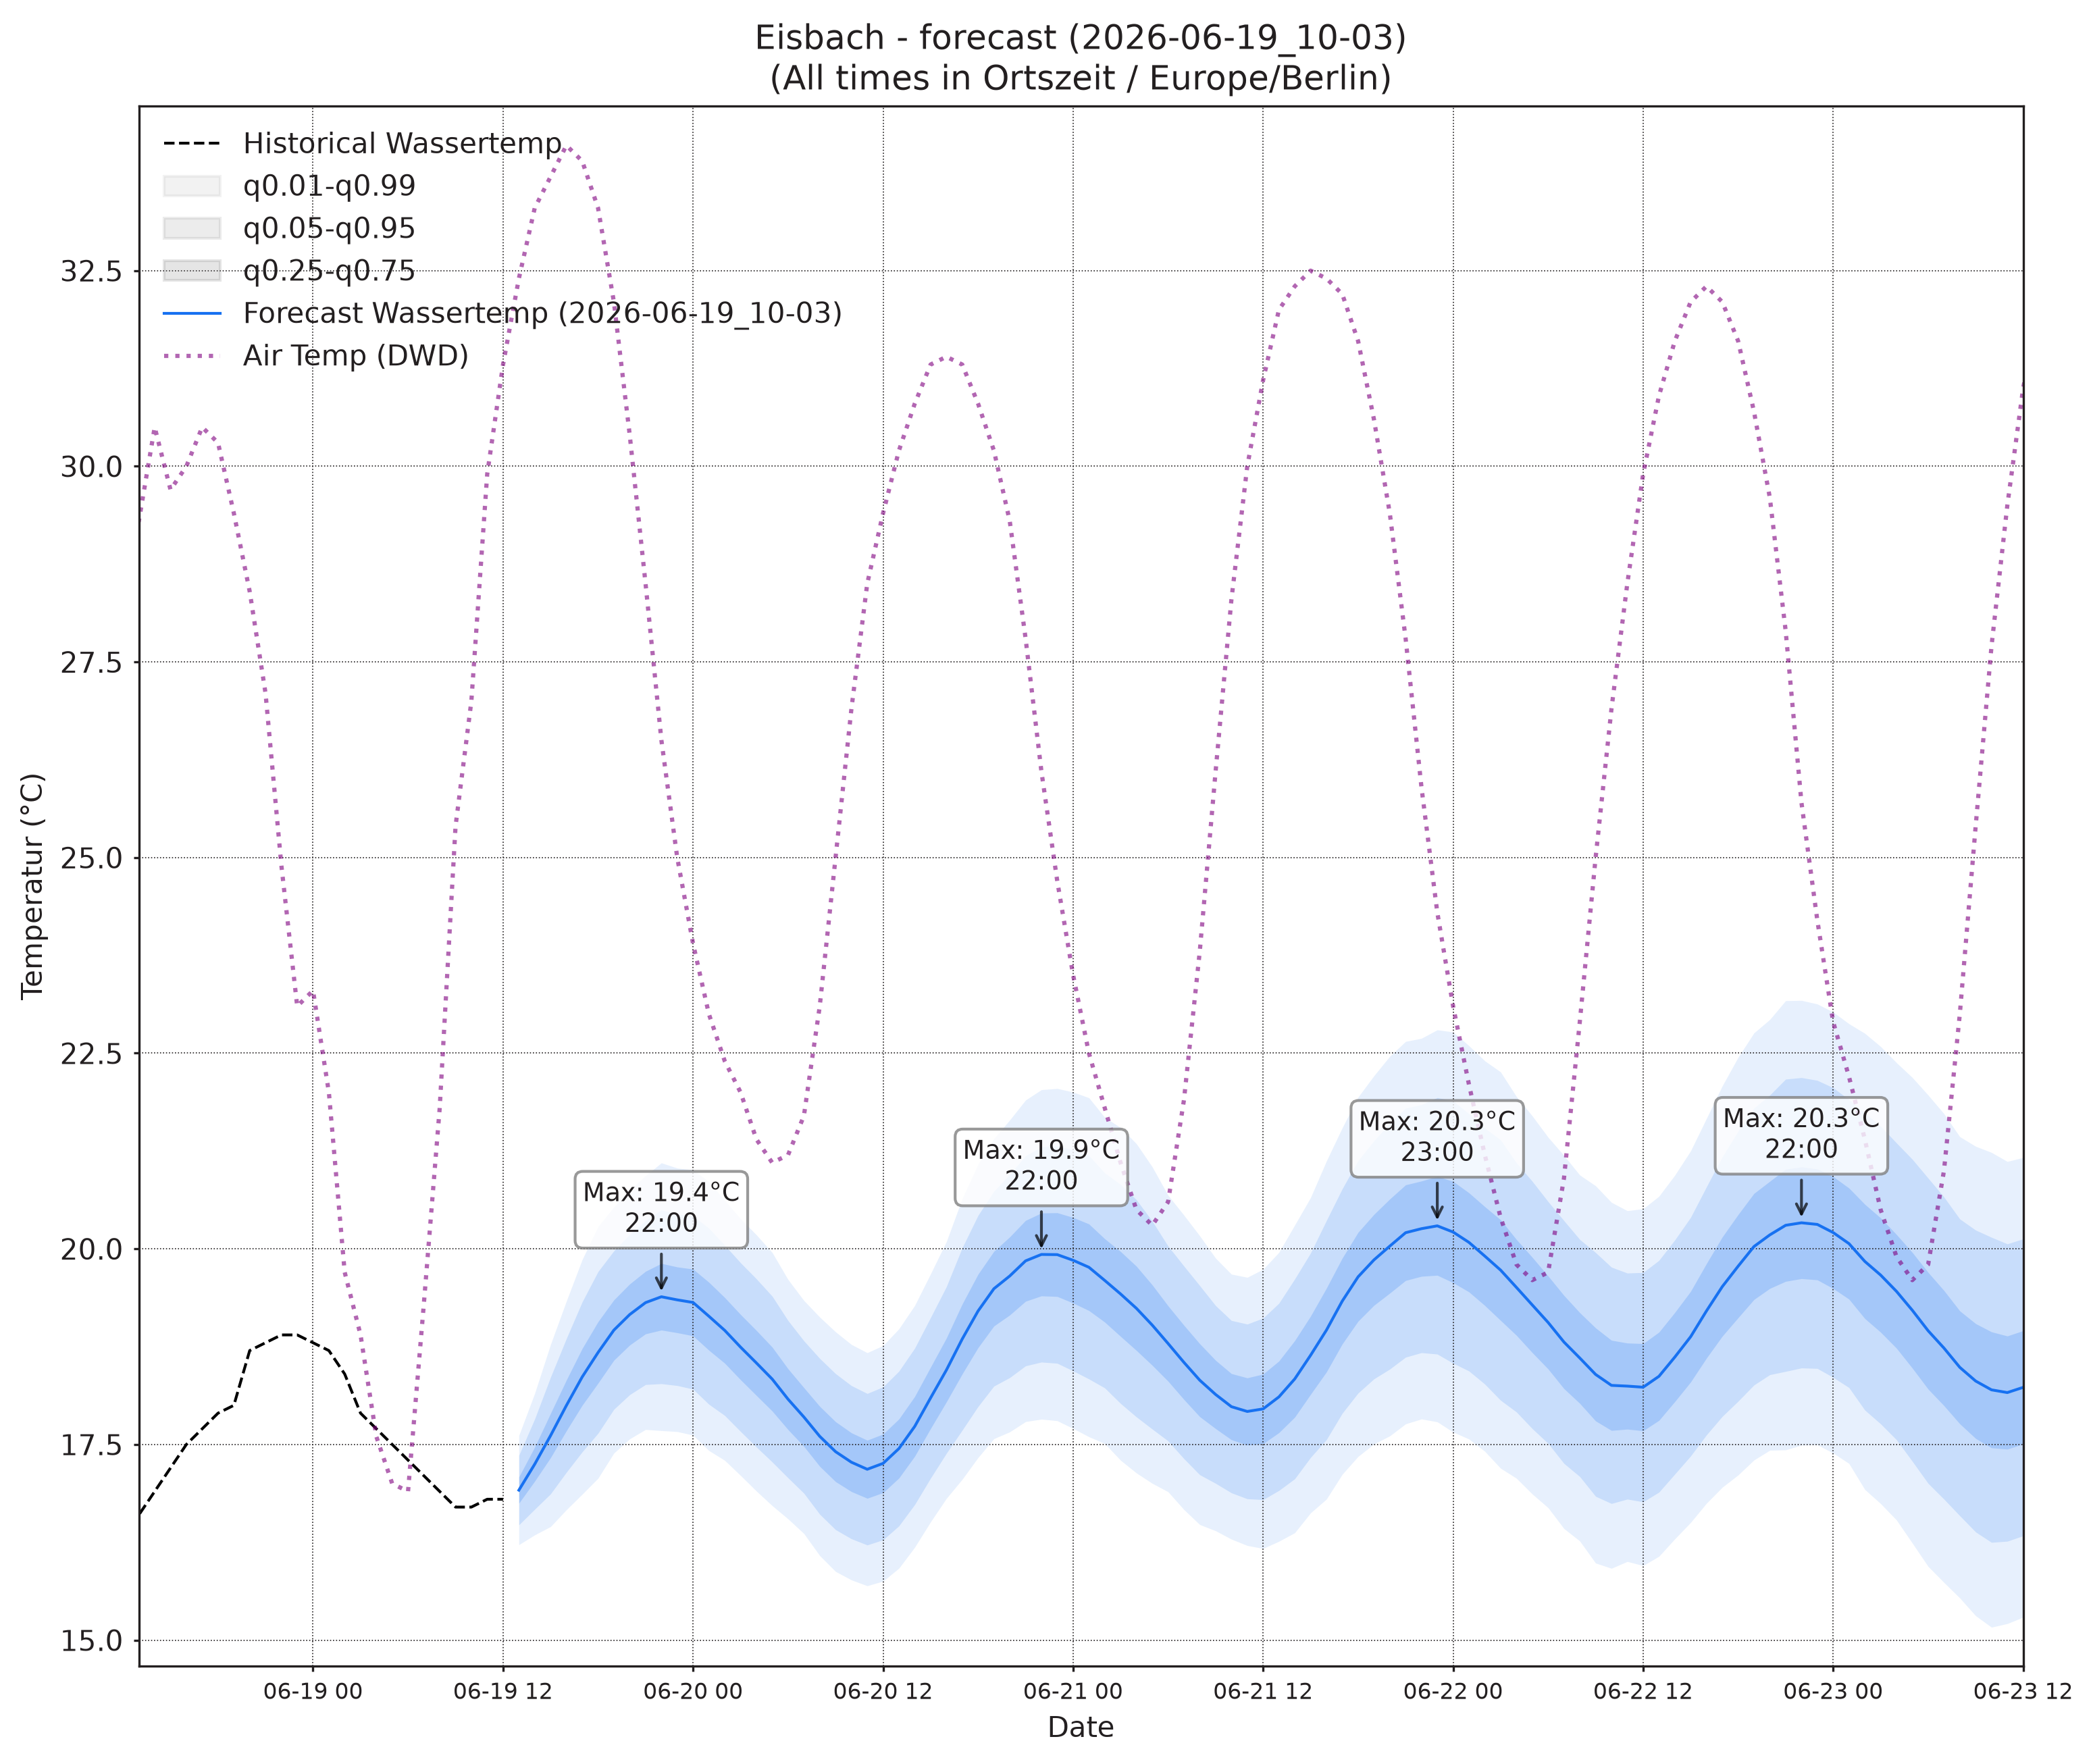

Values plotted in this chart, from the file beside it:
, wassertemp_q0.01, wassertemp_q0.05, wassertemp_q0.25, wassertemp_q0.5, wassertemp_q0.75, wassertemp_q0.95, wassertemp_q0.99, airtemp_96_q0.01, airtemp_96_q0.05, airtemp_96_q0.25, airtemp_96_q0.5, airtemp_96_q0.75, airtemp_96_q0.95, airtemp_96_q0.99, pressure_96_q0.01, pressure_96_q0.05, pressure_96_q0.25, pressure_96_q0.5, pressure_96_q0.75, pressure_96_q0.95, pressure_96_q0.99
2026-06-19 13:00, 16.22, 16.47, 16.75, 16.92, 17.08, 17.36, 17.61, 29.24, 30.68, 32.28, 33.26, 34.24, 35.84, 37.27, 1017, 1018, 1018, 1019, 1019, 1020, 1020
2026-06-19 14:00, 16.34, 16.67, 17.03, 17.25, 17.47, 17.82, 18.15, 29.09, 31.03, 33.04, 34.22, 35.4, 37.41, 39.35, 1016, 1017, 1018, 1018, 1019, 1019, 1020
2026-06-19 15:00, 16.45, 16.87, 17.33, 17.61, 17.9, 18.36, 18.78, 28.62, 30.98, 33.34, 34.71, 36.08, 38.45, 40.81, 1015, 1016, 1017, 1018, 1018, 1019, 1020
2026-06-19 16:00, 16.67, 17.14, 17.67, 18, 18.32, 18.85, 19.33, 28.11, 30.51, 33.04, 34.54, 36.05, 38.58, 40.98, 1014, 1015, 1016, 1017, 1018, 1019, 1020
2026-06-19 17:00, 16.86, 17.41, 18, 18.36, 18.73, 19.32, 19.86, 27.24, 29.67, 32.4, 34.09, 35.78, 38.52, 40.95, 1013, 1015, 1016, 1017, 1017, 1019, 1020
2026-06-19 18:00, 17.07, 17.64, 18.28, 18.68, 19.07, 19.71, 20.28, 25.98, 28.48, 31.39, 33.21, 35.03, 37.93, 40.44, 1013, 1014, 1015, 1016, 1017, 1019, 1020
2026-06-19 19:00, 17.39, 17.95, 18.58, 18.96, 19.35, 19.97, 20.53, 24.51, 27.07, 30.14, 32.09, 34.04, 37.11, 39.68, 1012, 1014, 1015, 1016, 1017, 1019, 1020
2026-06-19 20:00, 17.57, 18.14, 18.77, 19.16, 19.55, 20.18, 20.75, 23.12, 25.66, 28.77, 30.77, 32.77, 35.88, 38.42, 1012, 1014, 1015, 1016, 1017, 1019, 1021
2026-06-19 21:00, 17.69, 18.27, 18.91, 19.31, 19.71, 20.36, 20.93, 21.49, 24.05, 27.19, 29.21, 31.23, 34.37, 36.94, 1012, 1014, 1016, 1017, 1018, 1020, 1021
2026-06-19 22:00, 17.68, 18.28, 18.96, 19.39, 19.81, 20.5, 21.1, 20.04, 22.54, 25.57, 27.52, 29.46, 32.5, 35, 1012, 1014, 1016, 1017, 1018, 1020, 1022
2026-06-19 23:00, 17.66, 18.25, 18.93, 19.35, 19.77, 20.44, 21.03, 18.68, 21.09, 23.98, 25.83, 27.67, 30.56, 32.97, 1012, 1014, 1016, 1018, 1019, 1021, 1023
2026-06-20 00:00, 17.62, 18.21, 18.89, 19.31, 19.74, 20.42, 21.01, 17.27, 19.65, 22.47, 24.26, 26.05, 28.87, 31.24, 1013, 1015, 1017, 1018, 1019, 1021, 1023
2026-06-20 01:00, 17.42, 18.01, 18.7, 19.14, 19.57, 20.26, 20.85, 16.36, 18.72, 21.48, 23.22, 24.97, 27.73, 30.09, 1013, 1015, 1017, 1018, 1019, 1022, 1024
2026-06-20 02:00, 17.3, 17.87, 18.54, 18.96, 19.38, 20.05, 20.62, 15.14, 17.53, 20.29, 22.01, 23.72, 26.48, 28.87, 1013, 1015, 1017, 1018, 1020, 1022, 1024
2026-06-20 03:00, 17.1, 17.67, 18.33, 18.74, 19.16, 19.82, 20.38, 14.29, 16.72, 19.49, 21.21, 22.92, 25.69, 28.13, 1012, 1015, 1017, 1018, 1020, 1022, 1024
2026-06-20 04:00, 16.9, 17.47, 18.13, 18.54, 18.96, 19.62, 20.18, 13.44, 16.02, 18.91, 20.69, 22.47, 25.36, 27.94, 1012, 1015, 1017, 1018, 1020, 1022, 1025
2026-06-20 05:00, 16.72, 17.28, 17.93, 18.34, 18.74, 19.39, 19.95, 13.03, 15.68, 18.65, 20.46, 22.28, 25.24, 27.9, 1012, 1014, 1017, 1018, 1020, 1023, 1025
2026-06-20 06:00, 16.55, 17.07, 17.69, 18.08, 18.47, 19.08, 19.61, 13.05, 15.77, 18.83, 20.71, 22.59, 25.64, 28.36, 1011, 1014, 1017, 1018, 1020, 1023, 1025
2026-06-20 07:00, 16.36, 16.88, 17.48, 17.85, 18.23, 18.82, 19.34, 13.64, 16.42, 19.55, 21.49, 23.43, 26.57, 29.35, 1011, 1014, 1017, 1018, 1020, 1023, 1026
2026-06-20 08:00, 16.08, 16.61, 17.22, 17.6, 17.99, 18.6, 19.13, 14.45, 17.37, 20.73, 22.83, 24.94, 28.3, 31.22, 1010, 1013, 1016, 1018, 1020, 1023, 1026
2026-06-20 09:00, 15.88, 16.41, 17.03, 17.41, 17.79, 18.4, 18.94, 15.46, 18.51, 22.1, 24.36, 26.63, 30.22, 33.26, 1010, 1013, 1016, 1018, 1020, 1023, 1026
2026-06-20 10:00, 15.77, 16.29, 16.9, 17.27, 17.65, 18.25, 18.78, 16.46, 19.8, 23.83, 26.41, 28.98, 33.01, 36.35, 1009, 1012, 1016, 1018, 1020, 1023, 1026
2026-06-20 11:00, 15.69, 16.22, 16.81, 17.18, 17.55, 18.15, 18.67, 17.5, 21.08, 25.48, 28.32, 31.16, 35.56, 39.15, 1009, 1012, 1015, 1017, 1020, 1023, 1026
2026-06-20 12:00, 15.75, 16.28, 16.88, 17.26, 17.63, 18.24, 18.76, 18.26, 22.12, 26.93, 30.05, 33.18, 37.99, 41.85, 1008, 1012, 1015, 1017, 1019, 1023, 1026
2026-06-20 13:00, 15.92, 16.46, 17.07, 17.45, 17.82, 18.44, 18.98, 19.07, 23.11, 28.2, 31.51, 34.83, 39.92, 43.96, 1007, 1011, 1015, 1017, 1019, 1023, 1026
2026-06-20 14:00, 16.19, 16.73, 17.35, 17.73, 18.11, 18.73, 19.28, 18.81, 23.13, 28.61, 32.21, 35.81, 41.29, 45.61, 1007, 1011, 1014, 1017, 1019, 1023, 1026
2026-06-20 15:00, 16.51, 17.07, 17.7, 18.09, 18.49, 19.12, 19.68, 18.82, 23.21, 28.81, 32.48, 36.16, 41.76, 46.15, 1006, 1010, 1014, 1016, 1019, 1023, 1026
2026-06-20 16:00, 16.81, 17.39, 18.04, 18.45, 18.86, 19.52, 20.09, 18.55, 22.94, 28.54, 32.22, 35.9, 41.5, 45.89, 1006, 1009, 1014, 1016, 1018, 1023, 1026
2026-06-20 17:00, 17.05, 17.68, 18.4, 18.85, 19.29, 20.01, 20.64, 18.09, 22.45, 27.99, 31.62, 35.25, 40.79, 45.14, 1005, 1009, 1013, 1016, 1018, 1022, 1026
2026-06-20 18:00, 17.33, 17.98, 18.74, 19.21, 19.68, 20.43, 21.08, 17.48, 21.8, 27.33, 30.96, 34.59, 40.11, 44.44, 1005, 1009, 1013, 1016, 1018, 1022, 1026
2026-06-20 19:00, 17.57, 18.25, 19.01, 19.49, 19.97, 20.74, 21.41, 16.91, 21.15, 26.56, 30.11, 33.67, 39.07, 43.31, 1005, 1009, 1013, 1016, 1018, 1022, 1026
2026-06-20 20:00, 17.66, 18.35, 19.15, 19.65, 20.15, 20.95, 21.65, 16.05, 20.24, 25.52, 28.96, 32.4, 37.67, 41.87, 1005, 1009, 1013, 1016, 1019, 1023, 1027
2026-06-20 21:00, 17.79, 18.5, 19.33, 19.85, 20.36, 21.19, 21.9, 15.74, 19.66, 24.6, 27.83, 31.05, 35.99, 39.91, 1006, 1009, 1014, 1016, 1019, 1023, 1027
2026-06-20 22:00, 17.82, 18.55, 19.4, 19.93, 20.46, 21.3, 22.03, 14.68, 18.42, 23.12, 26.18, 29.24, 33.94, 37.68, 1006, 1010, 1014, 1017, 1020, 1024, 1028
2026-06-20 23:00, 17.8, 18.54, 19.39, 19.93, 20.46, 21.31, 22.05, 13.65, 17.26, 21.73, 24.63, 27.53, 32, 35.61, 1007, 1010, 1015, 1017, 1020, 1024, 1028
2026-06-21 00:00, 17.7, 18.44, 19.31, 19.85, 20.4, 21.27, 22, 12.99, 16.39, 20.59, 23.31, 26.02, 30.22, 33.63, 1007, 1011, 1015, 1018, 1021, 1025, 1029
2026-06-21 01:00, 17.6, 18.34, 19.21, 19.76, 20.32, 21.19, 21.93, 12.31, 15.57, 19.56, 22.12, 24.69, 28.68, 31.94, 1007, 1011, 1016, 1018, 1021, 1025, 1030
2026-06-21 02:00, 17.51, 18.22, 19.06, 19.6, 20.13, 20.97, 21.68, 11.67, 14.97, 18.94, 21.47, 24.01, 27.98, 31.28, 1007, 1012, 1016, 1019, 1021, 1026, 1030
2026-06-21 03:00, 17.3, 18.02, 18.88, 19.42, 19.97, 20.82, 21.55, 11.24, 14.52, 18.4, 20.85, 23.31, 27.19, 30.47, 1007, 1012, 1016, 1019, 1021, 1026, 1030
2026-06-21 04:00, 17.14, 17.85, 18.7, 19.24, 19.78, 20.63, 21.34, 10.49, 13.8, 17.74, 20.24, 22.74, 26.67, 29.98, 1007, 1012, 1016, 1019, 1021, 1026, 1030
2026-06-21 05:00, 17, 17.7, 18.51, 19.03, 19.54, 20.35, 21.05, 10.57, 13.85, 17.75, 20.22, 22.69, 26.59, 29.87, 1007, 1012, 1016, 1019, 1021, 1026, 1030
2026-06-21 06:00, 16.9, 17.54, 18.31, 18.79, 19.27, 20.03, 20.68, 10.79, 14, 17.84, 20.28, 22.73, 26.57, 29.78, 1007, 1011, 1016, 1019, 1021, 1026, 1030
2026-06-21 07:00, 16.67, 17.32, 18.07, 18.55, 19.02, 19.78, 20.43, 10.72, 14.04, 18.06, 20.64, 23.21, 27.23, 30.55, 1007, 1011, 1016, 1019, 1021, 1026, 1030
2026-06-21 08:00, 16.48, 17.11, 17.86, 18.32, 18.79, 19.53, 20.17, 11.28, 14.69, 18.88, 21.58, 24.28, 28.47, 31.89, 1007, 1011, 1016, 1019, 1021, 1026, 1030
2026-06-21 09:00, 16.4, 17, 17.7, 18.14, 18.58, 19.27, 19.88, 11.84, 15.47, 19.98, 22.9, 25.83, 30.34, 33.97, 1007, 1011, 1016, 1018, 1021, 1026, 1030
2026-06-21 10:00, 16.29, 16.88, 17.56, 17.98, 18.41, 19.08, 19.68, 12.26, 16.26, 21.27, 24.52, 27.77, 32.77, 36.77, 1006, 1011, 1015, 1018, 1021, 1026, 1030
2026-06-21 11:00, 16.21, 16.81, 17.49, 17.92, 18.35, 19.04, 19.64, 12.79, 17.17, 22.71, 26.33, 29.96, 35.5, 39.88, 1006, 1010, 1015, 1018, 1021, 1026, 1030
2026-06-21 12:00, 16.17, 16.79, 17.51, 17.95, 18.4, 19.11, 19.74, 13.55, 18.2, 24.12, 28.01, 31.9, 37.82, 42.48, 1006, 1010, 1015, 1018, 1021, 1025, 1030
2026-06-21 13:00, 16.26, 16.91, 17.65, 18.11, 18.57, 19.3, 19.95, 13.39, 18.4, 24.83, 29.07, 33.3, 39.73, 44.74, 1005, 1010, 1014, 1017, 1020, 1025, 1030
2026-06-21 14:00, 16.37, 17.06, 17.85, 18.34, 18.83, 19.61, 20.3, 13.85, 18.97, 25.55, 29.89, 34.24, 40.82, 45.94, 1005, 1009, 1014, 1017, 1020, 1025, 1029
2026-06-21 15:00, 16.63, 17.33, 18.14, 18.64, 19.14, 19.95, 20.65, 13.8, 19.07, 25.86, 30.34, 34.82, 41.61, 46.88, 1004, 1009, 1014, 1017, 1020, 1025, 1029
2026-06-21 16:00, 16.8, 17.56, 18.43, 18.96, 19.5, 20.36, 21.12, 13.74, 19.01, 25.8, 30.29, 34.77, 41.56, 46.83, 1004, 1008, 1013, 1016, 1019, 1024, 1029
2026-06-21 17:00, 17.12, 17.9, 18.78, 19.33, 19.88, 20.77, 21.55, 14.01, 19.11, 25.67, 30, 34.34, 40.9, 46, 1003, 1008, 1013, 1016, 1019, 1024, 1029
2026-06-21 18:00, 17.35, 18.16, 19.07, 19.64, 20.21, 21.13, 21.94, 13.38, 18.45, 24.97, 29.28, 33.58, 40.1, 45.18, 1003, 1008, 1013, 1016, 1019, 1024, 1029
2026-06-21 19:00, 17.51, 18.34, 19.28, 19.86, 20.44, 21.38, 22.21, 12.58, 17.66, 24.13, 28.4, 32.66, 39.14, 44.21, 1003, 1008, 1013, 1016, 1019, 1024, 1029
2026-06-21 20:00, 17.61, 18.46, 19.43, 20.03, 20.64, 21.61, 22.46, 12.11, 17.07, 23.42, 27.61, 31.79, 38.14, 43.11, 1003, 1008, 1013, 1016, 1019, 1024, 1029
2026-06-21 21:00, 17.76, 18.62, 19.6, 20.21, 20.82, 21.8, 22.65, 11.52, 16.27, 22.33, 26.31, 30.29, 36.34, 41.09, 1004, 1008, 1014, 1017, 1020, 1025, 1030
2026-06-21 22:00, 17.83, 18.67, 19.65, 20.26, 20.87, 21.84, 22.69, 11.37, 15.79, 21.41, 25.1, 28.79, 34.42, 38.84, 1004, 1009, 1014, 1017, 1020, 1025, 1030
2026-06-21 23:00, 17.79, 18.65, 19.66, 20.29, 20.93, 21.93, 22.8, 10.78, 14.92, 20.17, 23.62, 27.07, 32.32, 36.46, 1005, 1009, 1015, 1018, 1021, 1026, 1031
2026-06-22 00:00, 17.66, 18.54, 19.57, 20.21, 20.86, 21.89, 22.77, 9.952, 13.97, 19.03, 22.34, 25.65, 30.71, 34.73, 1005, 1010, 1015, 1018, 1021, 1026, 1031
... 36 more rows
